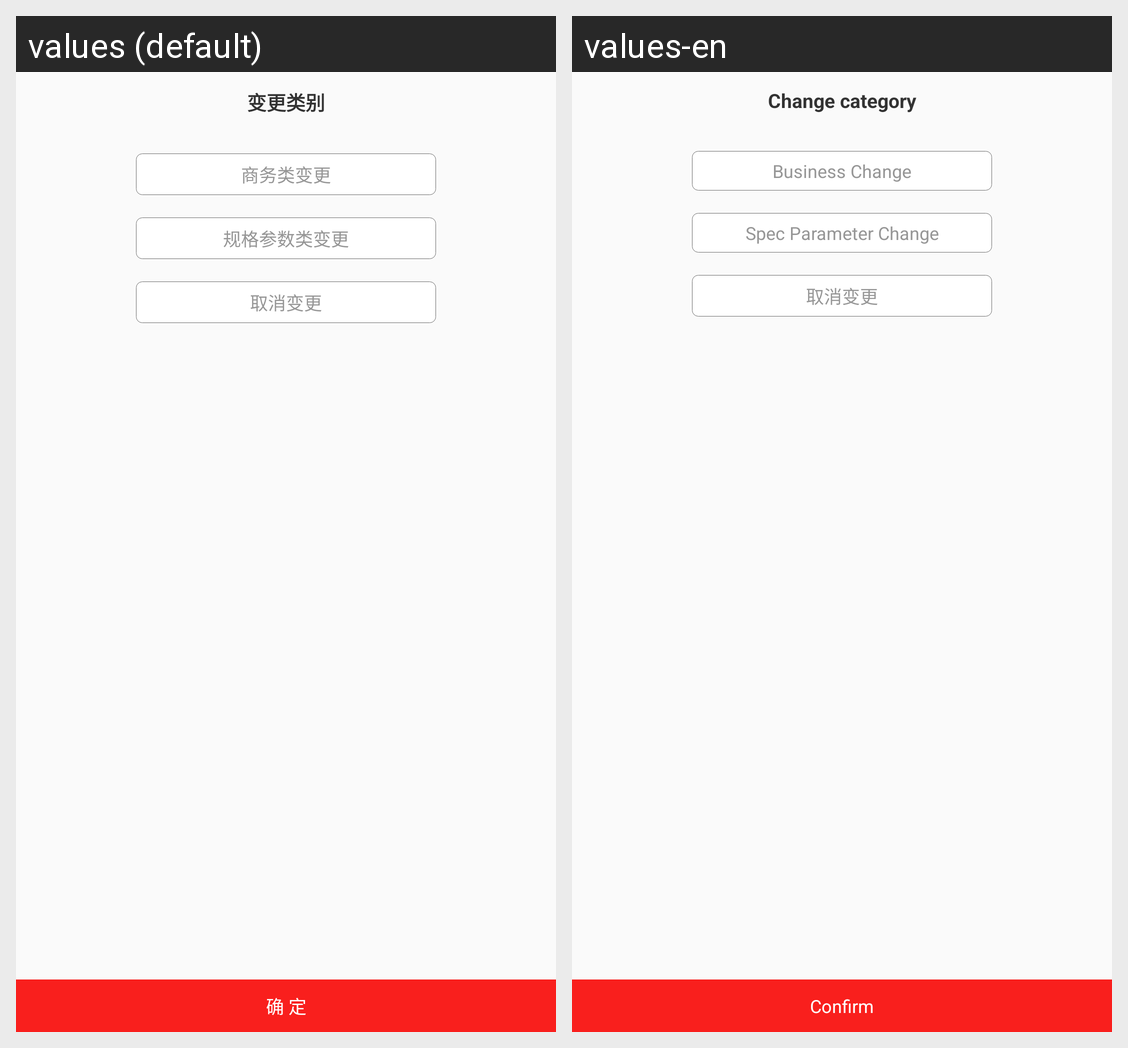

Strings drawn on this Android screen and how each of the app's shown locales translates them:
Android screen res/layout/dialog_contract_change_selected.xml rendered under 2 locales, left to right: values (default), values-en. Device: Nexus 5 (rendered at 1080×1920; each locale shown at half size, 540×960, under a caption strip naming it); theme BaseTheme.
Strings drawn on this screen, with the default value and each locale's value (text and hints the layout hard-codes, and strings that could not be matched under every locale, appear in the picture but are not listed):

change_category
  values: 变更类别
  values-en: Change category

business_change
  values: 商务类变更
  values-en: Business Change

spec_parameter_changes
  values: 规格参数类变更
  values-en: Spec Parameter Change

confirm_
  values: 确 定
  values-en: Confirm
